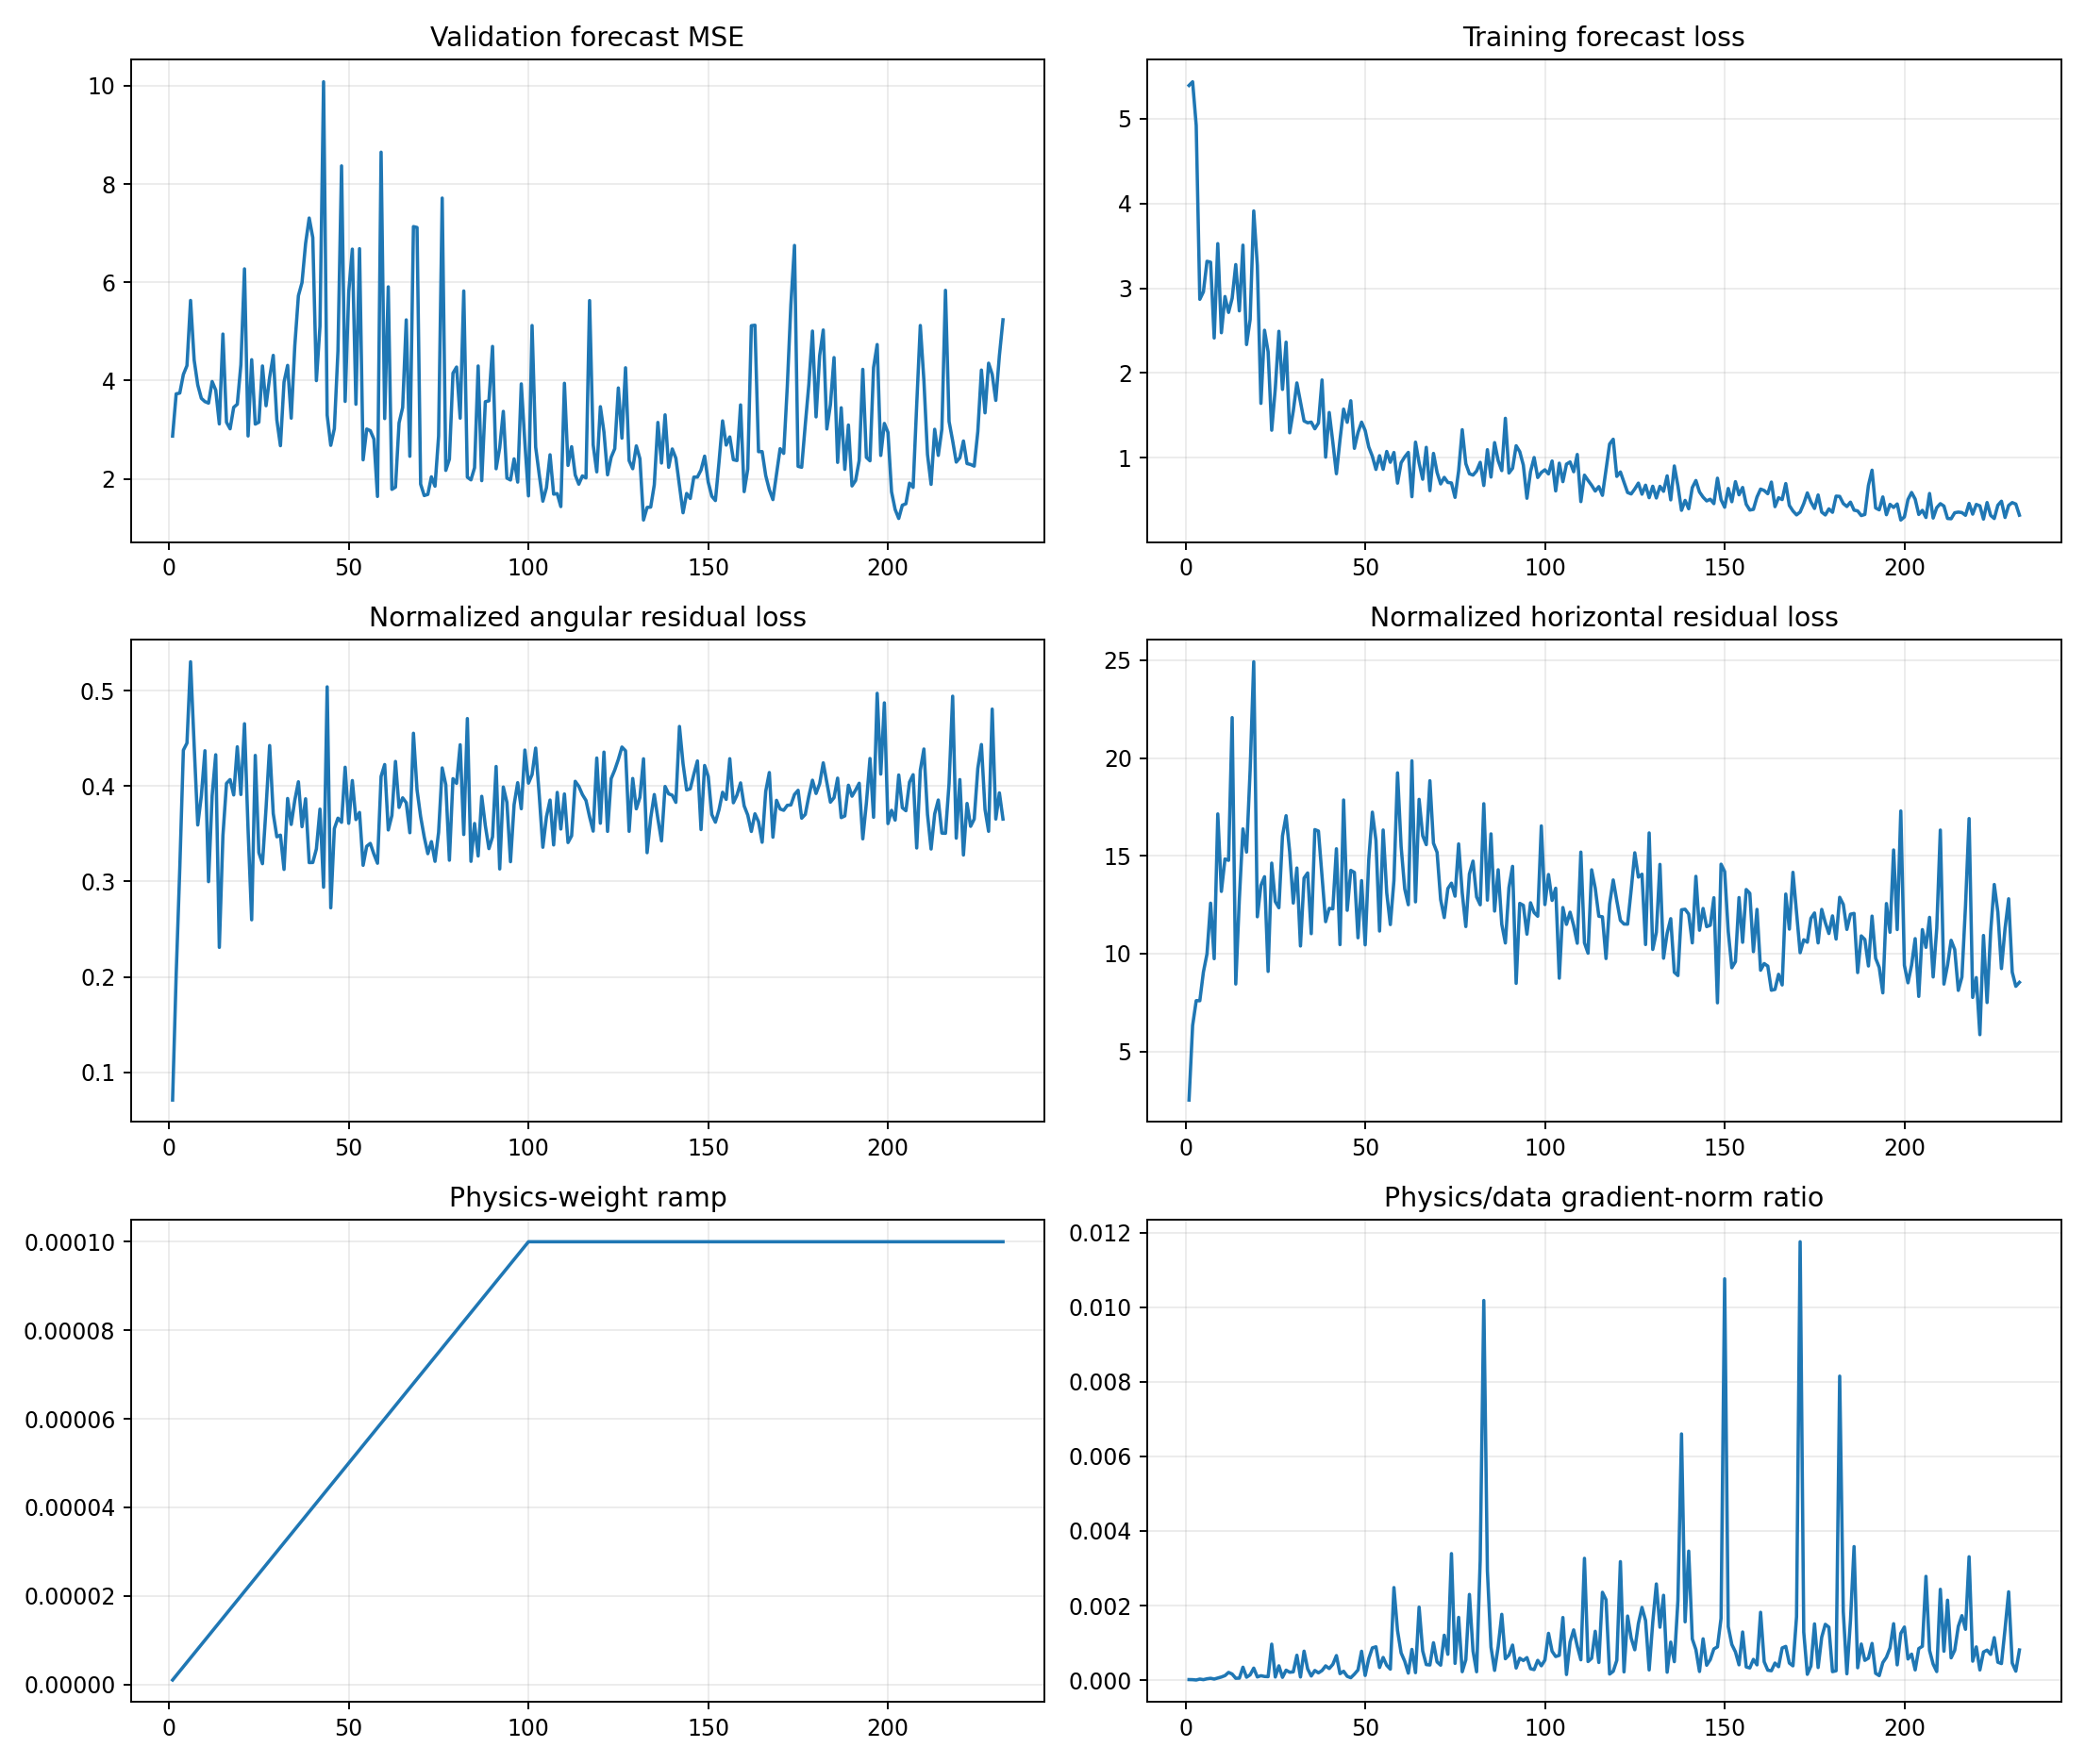

The file beside this chart, header and first rows:
epoch, target_physics_weight, current_physics_weight, validation_forecast_mse, physics_to_data_gradient_ratio, train_total, train_data, train_cartpole_physics, train_angular_physics, train_horizontal_physics, train_data_gradient_l2, train_physics_gradient_l2
1, 0.0001, 1.0000000000000002e-06, 2.872, 1.4682830005497027e-05, 5.393, 5.393, 2.585, 0.0711, 2.514, 0.3211, 4.715
2, 0.0001, 2.0000000000000003e-06, 3.731, 1.2160179070218388e-05, 5.436, 5.436, 6.525, 0.2026, 6.323, 2.058, 12.51
3, 0.0001, 3e-06, 3.747, 3.7206824774191027e-06, 4.921, 4.921, 7.909, 0.3135, 7.595, 21.89, 27.15
4, 0.0001, 4.000000000000001e-06, 4.125, 2.767181570080559e-05, 2.869, 2.869, 8.028, 0.4375, 7.591, 2.774, 19.19
5, 0.0001, 5e-06, 4.304, 1.2455058688217777e-05, 2.958, 2.958, 9.501, 0.445, 9.056, 8.315, 20.71
6, 0.0001, 6e-06, 5.631, 3.570847105504385e-05, 3.318, 3.318, 10.52, 0.5301, 9.987, 6.155, 36.63
7, 0.0001, 7.000000000000001e-06, 4.418, 4.869857218572545e-05, 3.308, 3.307, 13.02, 0.4424, 12.58, 4.312, 30
8, 0.0001, 8.000000000000001e-06, 3.912, 2.901367509249431e-05, 2.413, 2.413, 10.1, 0.3592, 9.739, 6.276, 22.76
9, 0.0001, 9e-06, 3.64, 5.525740080904465e-05, 3.526, 3.526, 17.53, 0.3897, 17.14, 5.43, 33.34
10, 0.0001, 1e-05, 3.573, 8.382391400634798e-05, 2.475, 2.475, 13.62, 0.437, 13.18, 4.331, 36.3
11, 0.0001, 1.1000000000000001e-05, 3.542, 0.0001211, 2.902, 2.902, 15.14, 0.2998, 14.84, 8.073, 88.88
12, 0.0001, 1.2e-05, 3.982, 0.0002069, 2.715, 2.715, 15.16, 0.3898, 14.77, 11.58, 199.7
13, 0.0001, 1.3000000000000001e-05, 3.807, 0.0001625, 2.883, 2.882, 22.5, 0.4327, 22.07, 16.43, 205.5
14, 0.0001, 1.4000000000000001e-05, 3.119, 4.9490976473907824e-05, 3.279, 3.279, 8.675, 0.231, 8.444, 53.42, 188.8
15, 0.0001, 1.5e-05, 4.947, 5.3396757964658474e-05, 2.733, 2.733, 13.16, 0.3479, 12.81, 5.756, 20.49
16, 0.0001, 1.6000000000000003e-05, 3.153, 0.000346, 3.508, 3.508, 16.78, 0.4028, 16.37, 2.621, 56.69
17, 0.0001, 1.7000000000000003e-05, 3.019, 7.783845184335238e-05, 2.336, 2.336, 15.6, 0.4067, 15.19, 8.377, 38.36
18, 0.0001, 1.8e-05, 3.456, 0.000142, 2.631, 2.631, 19.77, 0.3906, 19.38, 7.034, 55.5
19, 0.0001, 1.9e-05, 3.519, 0.0003213, 3.912, 3.912, 25.36, 0.441, 24.92, 4.699, 79.46
20, 0.0001, 2e-05, 4.324, 8.557841877416247e-05, 3.269, 3.269, 12.27, 0.3911, 11.88, 5.694, 24.36
21, 0.0001, 2.1e-05, 6.273, 0.0001181, 1.641, 1.641, 13.96, 0.4652, 13.49, 4.371, 24.59
22, 0.0001, 2.2000000000000003e-05, 2.874, 9.80653605726883e-05, 2.504, 2.504, 14.29, 0.3542, 13.93, 9.262, 41.29
23, 0.0001, 2.3000000000000003e-05, 4.425, 9.320780931930134e-05, 2.25, 2.25, 9.35, 0.2598, 9.09, 8.914, 36.13
24, 0.0001, 2.4e-05, 3.115, 0.000964, 1.325, 1.325, 15.06, 0.432, 14.63, 3.065, 123.1
25, 0.0001, 2.5e-05, 3.154, 8.342120450462127e-05, 1.818, 1.818, 12.99, 0.3303, 12.66, 18.92, 63.15
26, 0.0001, 2.6000000000000002e-05, 4.298, 0.0003837, 2.492, 2.492, 12.66, 0.3186, 12.34, 3.89, 57.41
27, 0.0001, 2.7000000000000002e-05, 3.489, 7.492303369641531e-05, 1.807, 1.806, 16.39, 0.3769, 16.02, 13.57, 37.66
28, 0.0001, 2.8000000000000003e-05, 4.065, 0.0002664, 2.364, 2.363, 17.49, 0.4424, 17.05, 6.466, 61.52
29, 0.0001, 2.9e-05, 4.513, 0.0002111, 1.294, 1.294, 15.57, 0.3711, 15.2, 6.422, 46.76
30, 0.0001, 3e-05, 3.202, 0.0002222, 1.552, 1.552, 12.93, 0.3468, 12.58, 5.971, 44.21
31, 0.0001, 3.1e-05, 2.676, 0.000667, 1.883, 1.883, 14.72, 0.3485, 14.38, 3.811, 81.99
32, 0.0001, 3.2000000000000005e-05, 3.972, 8.400880254980572e-05, 1.66, 1.659, 10.7, 0.3126, 10.39, 11.39, 29.9
33, 0.0001, 3.3e-05, 4.31, 0.000777, 1.435, 1.434, 14.25, 0.3869, 13.86, 2.47, 58.16
34, 0.0001, 3.4000000000000007e-05, 3.236, 0.0003001, 1.412, 1.412, 14.48, 0.3597, 14.12, 4.074, 35.96
35, 0.0001, 3.5e-05, 4.714, 0.0001104, 1.421, 1.42, 11.4, 0.3852, 11.02, 9.661, 30.47
36, 0.0001, 3.6e-05, 5.727, 0.0002585, 1.342, 1.341, 16.74, 0.4044, 16.34, 2.441, 17.53
37, 0.0001, 3.7e-05, 5.994, 0.0001948, 1.41, 1.409, 16.62, 0.3574, 16.26, 21.98, 115.7
38, 0.0001, 3.8e-05, 6.79, 0.000257, 1.918, 1.917, 14.34, 0.3866, 13.95, 7.836, 53
39, 0.0001, 3.9000000000000006e-05, 7.308, 0.0003821, 1.007, 1.007, 11.95, 0.3198, 11.63, 13.26, 129.9
40, 0.0001, 4e-05, 6.91, 0.0003119, 1.534, 1.534, 12.63, 0.3199, 12.31, 7.626, 59.45
41, 0.0001, 4.1e-05, 4, 0.0004227, 1.183, 1.183, 12.62, 0.334, 12.29, 11.29, 116.4
42, 0.0001, 4.2e-05, 5.105, 0.0006576, 0.812, 0.8113, 15.73, 0.3758, 15.36, 4.442, 69.55
43, 0.0001, 4.3e-05, 10.08, 0.0001735, 1.213, 1.212, 10.75, 0.294, 10.46, 8.872, 35.79
44, 0.0001, 4.4000000000000006e-05, 3.298, 0.0002377, 1.575, 1.574, 18.36, 0.5038, 17.85, 36.44, 196.9
45, 0.0001, 4.5e-05, 2.683, 0.0001025, 1.418, 1.418, 12.49, 0.2724, 12.21, 13.05, 29.73
46, 0.0001, 4.600000000000001e-05, 3.023, 6.461418281821237e-05, 1.673, 1.673, 14.61, 0.3554, 14.26, 13.16, 18.49
47, 0.0001, 4.7e-05, 4.602, 0.0001596, 1.111, 1.11, 14.52, 0.3663, 14.15, 9.382, 31.86
48, 0.0001, 4.8e-05, 8.368, 0.0002725, 1.297, 1.297, 11.17, 0.362, 10.81, 20.29, 115.1
49, 0.0001, 4.9e-05, 3.577, 0.0007747, 1.421, 1.42, 14.15, 0.4196, 13.73, 4.118, 65.1
50, 0.0001, 5e-05, 5.803, 0.0001249, 1.322, 1.321, 10.81, 0.3609, 10.45, 11.41, 28.52
51, 0.0001, 5.1000000000000006e-05, 6.675, 0.0005763, 1.127, 1.126, 15.21, 0.4057, 14.8, 8.12, 91.75
52, 0.0001, 5.2000000000000004e-05, 3.519, 0.0008637, 1.018, 1.017, 17.6, 0.3648, 17.23, 6.643, 110.3
53, 0.0001, 5.300000000000001e-05, 6.684, 0.0008937, 0.8627, 0.8618, 16.16, 0.3723, 15.79, 4.153, 70.03
54, 0.0001, 5.4000000000000005e-05, 2.388, 0.0003389, 1.024, 1.024, 11.47, 0.3169, 11.15, 10.51, 65.97
55, 0.0001, 5.500000000000001e-05, 3.015, 0.0006073, 0.8636, 0.8627, 16.66, 0.3369, 16.32, 10.54, 116.4
56, 0.0001, 5.6000000000000006e-05, 2.981, 0.0003955, 1.075, 1.074, 13.44, 0.3399, 13.1, 8.361, 59.05
57, 0.0001, 5.6999999999999996e-05, 2.811, 0.0002943, 0.947, 0.9463, 11.81, 0.3286, 11.49, 14.16, 73.12
58, 0.0001, 5.8e-05, 1.643, 0.002481, 1.063, 1.062, 14.05, 0.3191, 13.73, 4.307, 184.2
59, 0.0001, 5.9e-05, 8.647, 0.00133, 0.7009, 0.6997, 19.65, 0.41, 19.24, 10.87, 245
60, 0.0001, 6e-05, 3.227, 0.0007305, 0.9415, 0.9405, 15.89, 0.4225, 15.47, 4.985, 60.69
... 172 more rows
